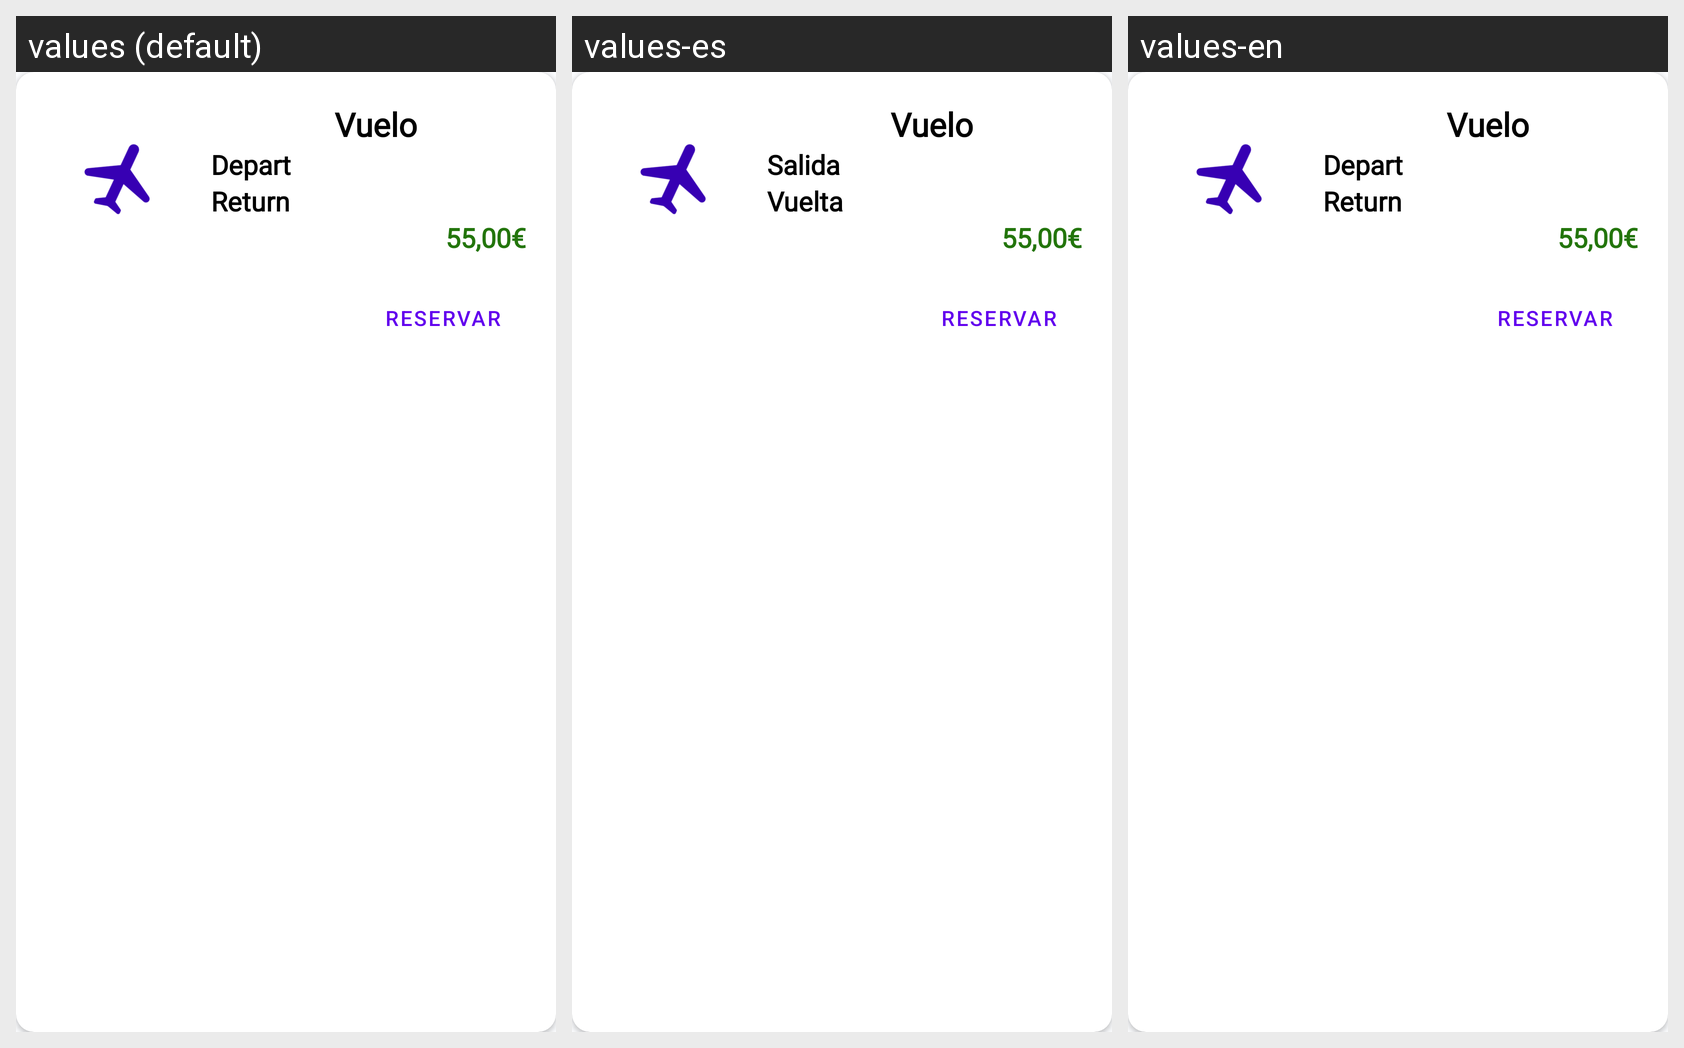

The same Android screen rendered under several of its app's locales, left to right. List the strings drawn on it with the default value and each locale's translation.
Android screen res/layout/search_layout.xml rendered under 3 locales, left to right: values (default), values-es, values-en. Device: Nexus 5 (rendered at 1080×1920; each locale shown at half size, 540×960, under a caption strip naming it); theme AppTheme.
Strings drawn on this screen, with the default value and each locale's value (text and hints the layout hard-codes, and strings that could not be matched under every locale, appear in the picture but are not listed):

vuelo
  values: Vuelo
  values-es: Vuelo  [not translated; the default value is used]
  values-en: Vuelo  [not translated; the default value is used]

depart
  values: Depart
  values-es: Salida
  values-en: Depart

returnn
  values: Return
  values-es: Vuelta
  values-en: Return
